pico-8 play session: hold → + tap 🅾

[t = 1 s] hold → ~1s, tap 🅾 ~2×
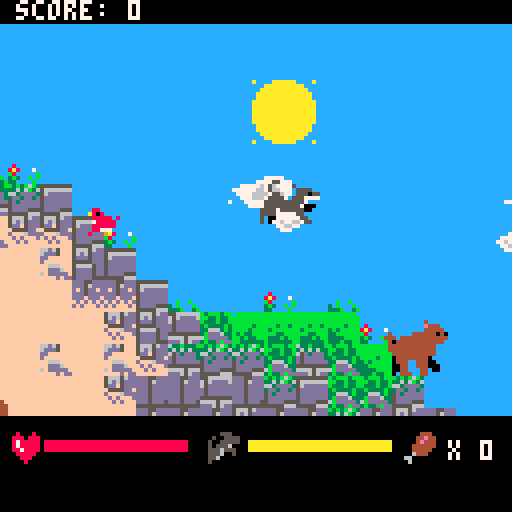
[t = 2 s] hold → ~2s, tap 🅾 ~4×
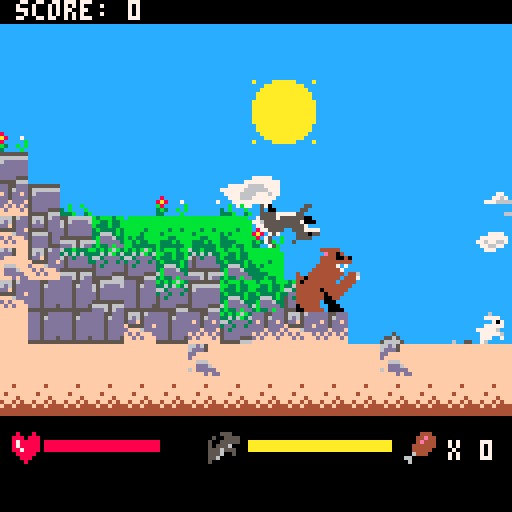
[t = 4 s] hold → ~4s, tap 🅾 ~7×
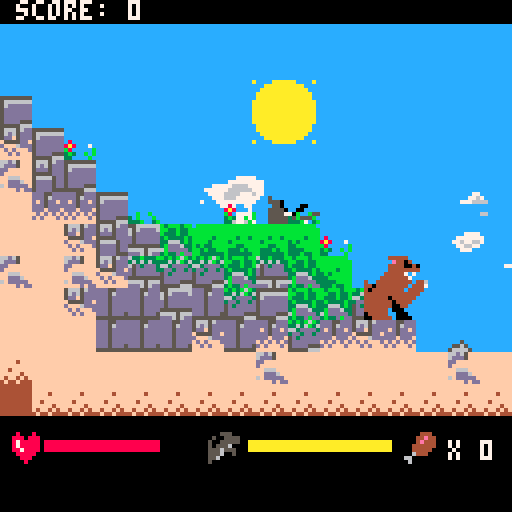
[t = 8 s] hold → ~8s, tap 🅾 ~14×
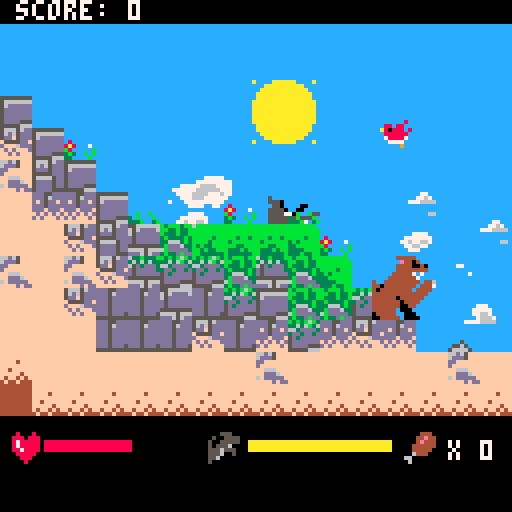

pico-8 cartridge
version 16
__lua__
--menu stuff; cycles through states
--------------------------------
state = 3
mapx = 0
mapy = 0
gravity = 0.3
shake = 0
score = 0

--player related variables
p1={x=8,y=48,w=12,h=9,vx=0,
vy=0,rx=0,ry=0,s=1,f=false,t=0,
grounded=false,i=0,pounce = false, 
pt = 0, meat = 0, hurt = false
,health = 5, ht = 0}
dogf = 0
dogf2 = 0

--sky related info
clouds = {}
bigcloud = {x=0,y=0,c=14}

--animal related variables
--x ~ 40 to 768
animals = {}

blood = {x=1000,y=1000,t = 0,s=140}

function _init()
	_spawncloud(10)
	_spawnanim(10)
	_spawnbear(5)
end

function _update60()
	if(state == 1) then
		_up1()
	elseif(state == 2) then
		_up2()
	else
		_up3()
	end

end

function _draw()

		cls()

 	if(state == 1) then
 		_d1()
 	elseif(state == 2) then
 		_d2()
 	else
 		_d3()
 	end
end

--adds clouds here
function _spawncloud(x)
 
 for i=0, x do
 	add(clouds, {x=-10+rnd(300), 
 	y=6+rnd(30),c = rnd(4)})
 	
 end
end

--spawns prey animals
function _spawnanim(x)
	
	for i=0, x do
 	local an = rnd(10)
 	local di = rnd(1)

 	
 	--rabbit (50%)
 	if(an < 5)then
 		if(di < 0.5) then
 			add(animals,{x=i*60+100,y=30,w=8,h=8,vx=-0.4,
vy=0,rx=0,ry=0,s=104,f=false,t=0,eat = false,
grounded = false, i=0, health=1,
alive = true, hurt = false,ani = 1,
f0 = 104, f1 = 120,f2= 105, f3 = 121,
f4 = 120, f5 = 105, f6=121,spd = 0.4})
 		
 		else
 			add(animals,{x=i*60+100,y=30,w=8,h=8,vx=0.4,
vy=0,rx=0,ry=0,s=104,f=true,t=0,eat = false,
grounded = false, i=0, health=1,
alive = true, hurt = false,ani = 1,
f0 = 104, f1 = 120,f2= 105, f3 = 121,
f4 = 120, f5 = 105, f6=121,spd = 0.4})
 		end
 		
		 	--deer (20%)
 	elseif(an <7) then
 	
 		if(di < 0.5) then
 			add(animals,{x=i*60+100,y=30,w=12,h=16,vx=-0.25,
vy=0,rx=0,ry=0,s=76,f=false,t=0,eat = false,
grounded = false, i=0, health=3,
alive = true, hurt = false,ani = 2,
f0 = 76, f1 = 78,f2= 110, f3 = 128,
f4 = 160, f5 = 130, f6=162, spd = 0.25})
 		else
 		
 		add(animals,{x=i*60+100,y=30,w=12,h=16,vx=0.25,
vy=0,rx=0,ry=0,s=76,f=true,t=0,eat = false,
grounded = false, i=0, health=3,
alive = true, hurt = false,ani = 2,
f0 = 76, f1 = 78,f2= 110, f3 = 128,
f4 = 160, f5 = 130, f6=162, spd = 0.25})
 		end
 	--bird (30%)
 	else
 	 if(di < 0.5) then
 			add(animals,{x=i*60+100,y=30,w=8,h=8,vx=-0.85,
vy=0,rx=0,ry=0,s=74,f=false,t=0,eat = false,
grounded = false, i=0, health=1,
alive = true, hurt = false,ani = 4,
f0 = 74, f1 = 90,f2= 75, f3 = 90,
f4 = 75, f5 = 90, f6=75,spd = 0.85})
 		else
 			add(animals,{x=i*60+100,y=30,w=8,h=8,vx=0.85,
vy=0,rx=0,ry=0,s=74,f=true,t=0,eat = false,
grounded = false, i=0, health=1,
alive = true, hurt = false,ani = 4,
f0 = 74, f1 = 90,f2= 75, f3 = 90,
f4 = 75, f5 = 90, f6=75,spd = 0.85})
 		end
 	end
 end
end

--number of bears must be uniform
function _spawnbear(x)
	
	for i=0,x do
	
		add(animals,{x=i*100+140,y=30,w=15,h=14,vx=0.15,
vy=0,rx=0,ry=0,s=104,f=true,t=0,eat = false,
grounded = false, i=0, health=1000,
alive = true, hurt = false,ani = 3,
f0 = 134, f1 = 136,f2= 166, f3 = 136,
f4 = 138, f5 = 168, f6=138,spd = 0.15})
	end
end
-->8
--state 1: primary gameplay
-------------------------------
minx = 10
maxx = 80
miny = 10
maxy = 60
thresh = 1
cam = {x=0,y=0}


function _up1()
	dogf+=1
	dogf2+=1
	
	--player feeding their cub
	if(p1.x <= 1.5) and
	(p1.grounded == true) then
		if(p1.meat >0) then
			sfx(3)
		end
		score += p1.meat
		p1.meat = 0
	end
	
		if(p1.grounded == false) then
			if (p1.hurt == false) and 
			btnp(🅾️)then
  		p1.vy+=gravity/4
  	else
   	p1.vy+=gravity/1.2
  	end
 	else
 		if(p1.ht <= 0) then
 			p1.hurt = false
 		else
 			p1.ht -= 1
 		end
 	end
  
  --handle movement buttons
  if(p1.pounce == false) and
  (p1.hurt == false) then
  if btn(➡️)then
   p1.vx=1
   p1.f=false 
  elseif btn(⬅️) then
   p1.vx=-1
   p1.f=true --flip if going left
  else p1.vx*=0.8 --slow to a stop
  end
  
  --jump if grounded
  if btnp(🅾️) and p1.grounded then
   p1.vy=-4
 	end 
 	end
 	
 	if btnp(5,0) and p1.grounded then
 		p1.vy = -3
 		p1.pounce = true
			 	
 	end
		
		if btn(5,0) and p1.grounded == false then
			p1.pounce = true
		else
			p1.pounce = false
			if(p1.pt > 0) then
				p1.pt -= 1
			else
				p1.pt = 0
			end
		end
		
		--cannot pounce while hurt
		if(p1.hurt == true) then
 		p1.pounce = false
 		p1.s = 73
 	end
 	
 	--affects the vx based on pounce
 	if(p1.pounce == true) then
 		 if(p1.grounded ==true)then
 				p1.pounce = false
 			else
 				if(p1.pt < 50) then
 					p1.pt += 1
 				else
 					p1.pt = 50
 				end
 				if(p1.f == false) then
 					p1.vx = 5-(p1.pt/10)
 				else
 				p1.vx = -5+(p1.pt/10)
 				end
 			end	
 	end

		--calculates animal movement
		for a in all(animals) do
			_animanim(a)
		end
		
		--calculates player movement
 	move(p1,p1.vx,p1.vy,nil,landonwall)
		
		if(p1.x < 0) then
			p1.x = 0
		end
		
 
end

function _d1()
		--map & screen reset here
		_drawsky()
		cam.x = p1.x
		cam.y = p1.y
		
		--won't move camera past limits
		if(cam.x < 64) then
			cam.x = 64
		end
		if(cam.x > 750) then
			cam.x = 750
		end
		if(cam.y <0) then
			cam.y = 0
		end
		if(shake > 0) then
			shake-= 0.2
			_shakecam(shake)
		else
			shake = 0
		end
		camera(cam.x-64,cam.y-40)
 	palt(1,true) 
 	palt(0,false) 
 
 	
 	_animplayer()
 	
 	--player death = game over
 	if(p1.health <= 0) then
 		state = 2
 	end
 	

		_animblood()
		
		--map drawn after creatures
		map(mapx,mapy,0,16,256,256)
		
		for a in all(animals) do
 			spr(a.s,a.x,a.y+(16-a.h),flr(a.w/8+0.5),flr(a.h/8+0.5),a.f)
 	end
 	
		--ui drawn last
			_drawui()
end



-->8
--sky draw/background info
-------------------------------
--draws a giant blue tile
function _drawsky()
	sspr(0,9,8,4,cam.x-64,cam.y-40,16*8,16*8)
	_drawsun()
	_drawclouds()
end

--draws a black box then info
function _drawui()
	--black boxes drawn here:
	sspr(0,25,8,4,cam.x-64,cam.y-40,16*8,6)
	sspr(0,25,8,4,cam.x-64,cam.y+64,16*8,16*4)

	--score display drawn here:
	print("score: "..tostr(score),cam.x-60,cam.y-40,7)
	--meat display drawn here:
	spr(54,cam.x+37,cam.y+68,1,1)
	print("x "..tostr(p1.meat),cam.x+48,cam.y+70,7)

	--shows how much pounce left
	spr(38,cam.x-12,cam.y+68,1,1)
	line(cam.x-2,cam.y+70,
	cam.x-2+(5-(p1.pt/10))*7,cam.y+70,10)
	line(cam.x-2,cam.y+71,
	cam.x-2+(5-(p1.pt/10))*7,cam.y+71,10)
	line(cam.x-2,cam.y+72,
	cam.x-2+(5-(p1.pt/10))*7,cam.y+72,10)
	
	--draws the player's health
	spr(22,cam.x-61,cam.y+68,1,1)
	line(cam.x-53,cam.y+70,
	cam.x-53+(p1.health*7),cam.y+70,8)
	line(cam.x-53,cam.y+71,
	cam.x-53+(p1.health*7),cam.y+71,8)
	line(cam.x-53,cam.y+72,
	cam.x-53+(p1.health*7),cam.y+72,8)
end

--draws the sun (moves it too)
function _drawsun()
	spr(44,cam.x-1,cam.y-20,2,2)
end

--draws the clouds (moves it too)
function _drawclouds()
	for c in all(clouds) do
	c.x -= 0.16
	
	if(c.c < 1) then
		spr(46,cam.x+c.x, cam.y+c.y,1,1)
	elseif(c.c <2) then
		spr(47,cam.x+c.x, cam.y+c.y,1,1)
	elseif(c.c < 3) then
		spr(62,cam.x+c.x, cam.y+c.y,1,1)
	else
		spr(63,cam.x+c.x, cam.y+c.y,1,1)
	end
	
	if(c.x < -72) then
		c.x = 160 + rnd(160)
		c.y = 6+rnd(30)
	end
end
	bigcloud.x -= 0.1
	spr(bigcloud.c,cam.x+bigcloud.x, cam.y+bigcloud.y,2,2)

	if(bigcloud.x < -80) then
		bigcloud.x = 180 + rnd(160)
		bigcloud.y = 2+rnd(30)
	end
end



--draws all animated sprites
function _testanimations()
	if(deerf < 10) then
			spr(78,30,30,2,2)
			spr(105,50,30,1,1)
			spr(75,60,30,1,1)
			spr(136,30,50,2,2)
			spr(192,50,50,2,2)
		elseif(deerf < 20) then
			spr(110,30,30,2,2)
			spr(120,50,30,1,1)
			spr(90,60,30,1,1)
			spr(166,30,50,2,2)
			spr(140,50,50,2,2)
		elseif(deerf < 30) then
			spr(128,30,30,2,2)
			spr(121,50,30,1,1)
			spr(75,60,30,1,1)
			spr(136,30,50,2,2)
			spr(142,50,50,2,2)
		elseif(deerf < 40) then
			spr(160,30,30,2,2)
			spr(105,50,30,1,1)
			spr(90,60,30,1,1)
			spr(138,30,50,2,2)
			spr(174,50,50,2,2)
		elseif(deerf < 50) then
			spr(130,30,30,2,2)
			spr(120,50,30,1,1)
			spr(75,60,30,1,1)
			spr(168,30,50,2,2)
			spr(224,50,50,2,2)
		elseif(deerf < 60) then
			spr(162,30,30,2,2)
			spr(121,50,30,1,1)
			spr(90,60,30,1,1)
			spr(138,30,50,2,2)
		end
		
		if(deerf >= 59) then
			deerf = 0
		end
end

--adjusts & picks player sprite
function _animplayer()
 	--player idle anim
 if(p1.grounded == true) then
 	if(p1.vx < 0.1) and (p1.vx > -0.1) then
 		
 		if(p1.i >= 120) then
 			 if(dogf > 15) then
 						p1.s = 96
 					if(dogf >= 45) then
 						dogf = 0
 					end
 				else
 						p1.s = 112
 				end
 				
 			p1.h = 8
 		else	
 			p1.s = 64
 			p1.i+= 1
 		end
 	else
 		p1.i = 0
 		dogf2 += 1
 		if(dogf2 >= 49) then
 			dogf2 = 0
 		end
 		if(dogf2 < 10) then
 			p1.s = 66
 			p1.h = 11
 		elseif(dogf2 < 20) then
 			p1.s = 98
 			p1.h = 11
 		elseif(dogf2 < 30) then
 			p1.s = 68
 			p1.h = 11
 		elseif(dogf2 < 40) then
 			p1.s = 100
 			p1.h = 11
 		elseif(dogf2 < 50) then
 			p1.s = 98
 			p1.h = 11
 		end
 	end
 
 --if the player is airborne
 else
 	p1.h = 11
 	if(p1.vy > 0) then
 		if(p1.pounce == true) then
 		 if(p1.vy < 1) then
 				p1.s = 100
 			else
 				p1.s = 102
 			end
 		else
 			p1.s = 68
 		end
 	else
 		if(p1.pounce == true) then
 				p1.s = 72
 		else
 		p1.s = 100
 		end
 	end
	end
 	
 	if(p1.h > 8) then
 		spr(p1.s,p1.x,p1.y+(16-p1.h),2,2,p1.f,p1.hurt)
 	else
 		spr(p1.s,p1.x,p1.y+(16-p1.h),2,1,p1.f)
 	end
end

function _animblood()
	blood.t += 1
	
	if(blood.t < 10) then
		blood.s = 192
	elseif(blood.t < 20) then
		blood.s = 140
	elseif(blood.t < 30) then
		blood.s = 142
	elseif(blood.t < 40) then
		blood.s = 174
	elseif(blood.t < 50) then
		blood.s = 224
	else
		blood.s = nil
	end
	
	if(blood.s) then
		spr(blood.s,blood.x,blood.y,2,2)
	end
end
-->8
--collision/movement data 
--collision/movement data 
--------------------------------
function overlapmap(x,y)
--function returns true if there
--is a tile with flag n that
--overlaps a sprite at x,y

 --first we need to know
 --which cels it is touching
 local minmapx=flr((x+8)/8)
 local maxmapx=flr((x+14)/8)
 local minmapy=flr((y+1)/8)
 local maxmapy=flr((y+7)/8)
 
 --walls have flag 0
 if fget(mget(minmapx+mapx-1,minmapy+mapy-1),0) then
  return true
 elseif fget(mget(minmapx+mapx,maxmapy+mapy-1),0) then
  return true
 elseif fget(mget(maxmapx+mapx,minmapy+mapy-1),0) then
  return true
 elseif fget(mget(maxmapx+mapx,maxmapy+mapy-1),0) then
  return true
 else
  return false
 end
end

--moves object by amtx,amty
--one pixel at a time
--stop moving if hit a wall
--and calls function if it
--touches on x or y

-- [redacted]
--towerfall blog post
function move(s,amtx,amty,oncollidex,oncollidey)
 --increment move counter with move amount
 s.rx+=amtx
 s.ry+=amty


 --round to nearest pixel value
 local movex=flr(s.rx+0.5)
	local movey=flr(s.ry+0.5)
	
 if movex==0 and movey==0 then return end 

 s.rx-=movex
	
 local sign=sgn(movex)
 
 --move 1 pixel at a time unless
 --collision detected - then stop
 while movex~=0 do
  if overlapmap(s.x+sign,s.y)==false then
   --move 1 pixel
   s.x+=sign
   --decrement counter
   movex-=sign
  else
   --stop and do not move
   
   if oncollidex~=nil then
    oncollidex(s) 
   end
   break
   
  end
 end
 
 --now do the same in y
 s.ry-=movey
 sign=sgn(movey)
 
 if(overlapmap(s.x,s.y+sign)==false) then
 	s.grounded=false
 end
 
 while movey~=0 do
  if overlapmap(s.x,s.y+sign)==false then
   --move 1 pixel
   s.y+=sign
   --decrement counter
   movey-=sign
   s.grounded=false
  else
   --stop and do not move
   s.vy=0
   --call collide if we landed
   if oncollidey~=nil and sign==1 then
    oncollidey(s) end
   break
  end
 end
end

function landonwall(s)
 --sprite s hit wall with direction d
 s.grounded=true
end

--changes direction
function reversedir(s)
	s.vx*=-1
	
	if(s.vx > 0) then
		s.f = true
	else
		s.f = false
	end
	
	if(rnd(1) < 0.5) then
		jump(s)
	end
end

--causes the targt to jump
function jump(s)
	s.vy = -4
			if(s.vx > s.spd) then  
			s.vx = s.spd
		elseif(s.vx < -s.spd) then
			s.vx = -s.spd
		end
	if(s.vx > 0) then
		s.vx = s.spd
	end
	
	if(rnd(1) < 0.3) then
		reversedir(s)
	end
	
	if(s.vx > 0) then
		s.f = true
	else
		s.f = false
	end
end

--x = intesity of shaking
function _shakecam(x)
	cam.x += rnd(x)-rnd(x)
	cam.y += rnd(x)-rnd(x)
end
-->8
--animal controls ai here:
--1=rabbit,2=deer,3=bear, 4=bird
-------------------------------

--checks if player is colliding
--with an animal
function _animcol(p,t)
	
	if(p.x < t.x+(t.w)) and (p.x + (p.w) > t.x)
	and(p.y+p.h > t.y) and (p.y < t.y + t.h) then
		return true	
	end
	return false
end

--takes animal, then 
--shows it how to move
function _animanim(d)

	--falls, even if dead
	if(d.grounded == false) then
			if(d.ani == 4) then
				d.vy += gravity/3
			else
				d.vy += gravity
			end
	else
		if(d.vy > 0) then
			d.vy = 0
		end
		
		if(d.vx > d.spd) then  
			d.vx = d.spd
		elseif(d.vx < -d.spd) then
			d.vx = -d.spd
		end
	end

--birds have unique movement
if(d.ani == 4) then
	if(d.grounded == true) then
		d.vx = 0
		
		--bird lands from air
		if(d.t > 0) then
			d.t = -60 + flr(rnd(30))
			d.s = d.f0
		end
		
	--bird flies every once and a while
	if(d.t == 0) then
		jump(d)
		d.vx = d.spd
	end
	end
end
	
--only animate if alive
if(d.alive == true) then
	--first, advances animation
	d.t += 1
	
	if(vx ~= 0) then
		if(d.t >= 0) and (d.t < 10) then
			d.s = d.f1
		elseif(d.t < 20) then
			d.s = d.f2
		elseif(d.t < 30) then
			d.s = d.f3
		elseif(d.t < 40) then
			d.s = d.f4
		elseif(d.t < 50) then
			d.s = d.f5
		elseif(d.t < 60) then
			d.s = d.f6
		end
	else
		if(d.t >= 0) then
			d.s = d.f0
		end
	end
	--resets animation tracker
	if(d.t >= 59) then
		d.t = 0
	end

	if(d.t < 0) then
		if(d.ani == 2) then
			d.s = 108
		elseif(d.ani == 2) then
			d.s = d.f0
		elseif(d.ani == 3) then
			if(d.hurt == true) then
				d.s = 164
			else
				d.s = 170
			end
		end
	else
		d.hurt = false
	end
	
	--here determine how animal
	--reacts to hitting a wall
	if(d.hurt == false) and
	(d.t > 0) then
		if(d.ani ~= 2) then
			move(d,d.vx,d.vy,jump,landonwall)
		else
			move(d,d.vx,d.vy,reversedir,landonwall)
		end
		
	--don't move if hurt
	else
		move(d,0,d.vy,reversedir,landonwall)
	end
	

	
	--after moving, check collision
	local hit = _animcol(p1,d)

	--if hit, then
	if(hit == true) then
	
		--if the player is pouncing...
		if(p1.pounce == true) and 
		(d.hurt == false) then
		if(d.ani == 2) then
			sfx(2)
			d.health -= (p1.pt/30) + 1
			d.s = 108
		elseif(d.ani == 1) or (d.ani == 4)then
			sfx(1)
			d.health -= (p1.pt/30) + 1
		end
			d.t = -60
			d.hurt = true	
			blood.t = 0
			blood.x = p1.x
			blood.y = p1.y
		end
		
		--if player touches bear
		if (d.ani == 3) then
			
			d.s = 164
			d.t = -60
			d.hurt = true	
			--damages and launches the p		
			if(p1.hurt == false) then
				sfx(0)
				p1.health -= (p1.pt/30) + 1
				p1.hurt = true
				p1.ht = 24
				p1.vy = -4
				p1.vx = -d.vx * 3
				p1.meat = 0
				shake = 5
			end
		end
		
		--if the animal dies...	
		if(d.health < 0) then
			d.alive = false
			d.t = -1000
			
			--rabbit
			if(d.ani == 1) then
				p1.meat+=1
				d.s = 122
				d.h = 8
			
			--bird	
			elseif(d.ani == 4) then
				p1.meat +=1
				d.h = 8
				if(d.grounded == true) then
					d.s = 123
				else
					d.s = 91
				end
			
			--deer
			elseif(d.ani == 2) then
				sfx(1)
				p1.meat += 3
				d.s = 132
			end
		end
	end

--if dead...
elseif(d.eat == false) then
	move(d,0,d.vy,nil,landonwall)

	if(d.grounded == true) then
	
	for b in all(animals) do
		if(b.ani == 3) then
			--and it touches a bear...
			if(_animcol(b,d)==true) and
				(b.alive == true) then
				b.hurt = false
  		b.t = -60
				b.s = 170
		
				_respawn(d)
			end
		end
	end
	d.t += 1
	if(d.t >= 0) then
		_respawn(d)
	end
	end
end
end

--moves an eaten animal off screen
function _respawn(d)
	d.y = 30
	
	--keeps moving until off-camera
	while(d.x > cam.x - 70) and 
	(d.x < cam.x + 70) do
		d.x = rnd(760)
	end
	
	--restores animal health
	if(d.ani == 2) then
		d.health = 3
	else
		d.health = 1
	end
	d.t = 0
	d.alive = true
end
-->8
--state 2/3: game over/title
-------------------------------
function _up2()
	
end

--game over screen stuff
function _d2()
	camera(0,0)
		print("game over",
		40,40,8)
		print("final score:",
	36,60,7)
		print(tostr(score),
	56,70,14)
end

--title screen stuff here
function _up3()
	if(btn(5,0) or btn(4,0)) then
		state = 1
	end
end

function _d3()
	spr(194,24,40,10,2)
	print("a game by charles yu",
	24,66,1)
	print("press 'z' to continue",
	22,74,13)
end
-->8
--default animal values
-------------------------------
--deer default values
dee = {x=80,y=30,w=12,h=16,vx=0.25,
vy=0,rx=0,ry=0,s=76,f=true,t=0,eat = false,
grounded = false, i=0, health=3,
alive = true, hurt = false,ani = 2,
f0 = 76, f1 = 78,f2= 110, f3 = 128,
f4 = 160, f5 = 130, f6=162, spd = 0.25}

--rabbit default values
rab = {x=100,y=30,w=8,h=8,vx=0.4,
vy=0,rx=0,ry=0,s=104,f=true,t=0,eat = false,
grounded = false, i=0, health=1,
alive = true, hurt = false,ani = 1,
f0 = 104, f1 = 120,f2= 105, f3 = 121,
f4 = 120, f5 = 105, f6=121,spd = 0.4}

--bird default values
bir = {x=100,y=30,w=8,h=8,vx=0.85,
vy=0,rx=0,ry=0,s=74,f=true,t=0,eat = false,
grounded = false, i=0, health=1,
alive = true, hurt = false,ani = 4,
f0 = 74, f1 = 90,f2= 75, f3 = 90,
f4 = 75, f5 = 90, f6=75,spd = 0.85}

--bear default values
bea = {x=100,y=30,w=15,h=14,vx=0.15,
vy=0,rx=0,ry=0,s=104,f=true,t=0,eat = false,
grounded = false, i=0, health=1000,
alive = true, hurt = false,ani = 3,
f0 = 134, f1 = 136,f2= 166, f3 = 136,
f4 = 138, f5 = 168, f6=138,spd = 0.15}
__gfx__
00000000111111111111111111111111000000000000000033333333133331331bbbbbbbbbbbbbb1bbbbbbbbffffffff66d65fff111111111111111111111111
0000000011111111111111111111111100000000000000003333333313331113bbbbbbbbbbbbbbbbbbbbbbbbffffffff6ddd5fff111111111111111111111111
0070070011111111111111111111111100000000000000003333333313311113bbbbbbbbbbbbbbbbbbbbbbbbffff4fffddffffff111111111111111111111111
0007700011111111111111111111111100000000000000003333333313111111bbbbb3bbbbbb3bbbbbb3bb3bffffffffdfffffff111111111111111111111111
0007700011111111111111111111111100000000000000003366633311111111bbbb3bbb3b3bbbbbb3bbbbbbff4fffffff666fff111111111111111117777711
00700700111111111111111111111111000000000000000033ddd63311111111b3b33bbb33bbbbbbbbb33bbbfffff4ffffddd6ff111111111111111777777777
00000000111111111111111111111111000000000000000063ddddd311111111bb3b33bb3333bbbbb333b3bbf4ff4f4f6fdddddf111111111117777766667777
0000000011111111111111111111111100000000000000003333d3dd11111111bb333333333b33bbb333333b4f44f444ffffdfdd111171771777777666666777
ccccccccbbbbbbbb111111111111111100000000000000000800080011333331b3bbb3bb111111113bb33b3311111111ffffffff444444441177776666777677
ccccccccbbbbbbbb111111111111111100000000000000008880888011133311bb33b33b111111113b3b33b311111111ffffffff444444441117776667777771
ccccccccbbbbbbbb111111111111111100000000000000008788888011133311b333b33b1111111133b33b3311111111ffffffff444444447111777777777711
ccccccccbbbbbbbb1111111111111111000000000000000087888880111333113b3333b3111111113b3333b318111111ffffffff444444441111177771177111
ccccccccbbbbbbbb111111111111111100000000000000008878888011133311336663b3111111113333b3338a811171ffffffff444444441111111111111111
ccccccccbbbbbbbb1111111111111111000000000000000008888800111131113bddd63311b11b1133333333b811111bffffffff444444441111111111111111
ccccccccbbbbbbbb1111111111111111000000000000000000888000111131116bddddd331b111b1333333333b311b1bffffffff444444441111111111111111
ccccccccbbbbbbbb1111111111111111000000000000000000080000111111113b33dbdd333b113b33333333331111b1ffffffff444444441111111111111111
3333333355555555000000000000000000000000000000000005550011111111b3b3b6b3633b333b5555555555666666a1111aaaaaa1111a1111111111111111
333333335555555500000000000000000000000000000000050055551111111133636b363636363356666666656dddd6111aaaaaaaaaa1111117711111111111
3333333355555555000000000000000000000000000000005005555511111111663dddd365d3ddd356dddddd65dddddd11aaaaaaaaaaaa111177671111771111
33333333555555550000000000000000000000000000000050555600111111113dd3dd3dd5ddddd35dddddddd5dddddd1aaaaaaaaaaaaaa17776666111111111
33333333555555550000000000000000000000000000000055565550111111115d3dddddd5dddddd5dddddddd5dddddd1aaaaaaaaaaaaaa11111111111111711
33333333555555550000000000000000000000000000000055560050111511115ddddddd555555555ddddddd55555555aaaaaaaaaaaaaaaa1111111111111111
33333333555555550000000000000000000000000000000055600000155651115dddd555666656665dddd55566665666aaaaaaaaaaaaaaaa1111166111111111
333333335555555500000000000000000000000000000000500000005666651155555666ddd656dd55555666ddd656ddaaaaaaaaaaaaaaaa1111111111111111
0000000000000000000000000000000000000000000000000000444011111111566656ddddd55ddd566656ddddd55dddaaaaaaaaaaaaaaaa1111111111111111
00000000000000000000000000000000000000000000000000044e441111111156d65dddddd56ddd56d65dddddd56dddaaaaaaaaaaaaaaaa1117777111177711
0000000000000000000000000000000000000000000000000004e444111111115ddf5ddddfd5ddfd5ddd5dddddd5ddddaaaaaaaaaaaaaaaa1777777711777771
0000000000000000000000000000000000000000000000000044444411111111f5555ddfddd5dddd55555dddddd5dddd1aaaaaaaaaaaaaa17767766711776671
0000000000000000000000000000000000000000000000000044444011111111dfff6ddddddfdddf566665ddddd5dddd1aaaaaaaaaaaaaa11776677111176667
0000000000000000000000000000000000000000000000000064440011111111fdfdfffdfdfdfdfd5dddd5ddddd5dddd11aaaaaaaaaaaa111177711177776666
0000000000000000000000000000000000000000000000006600000011111111ffdfdfffdfdfffdf5dddd5ddddd5ddd5111aaaaaaaaaa1111111111111111111
0000000000000000000000000000000000000000000000000600000011611551ffffffffffffffff5dddd55555555555a1111aaaaaa1111a1111111111111111
11111111111111111111111111111111111111111551111111111111111111111111111115511111111111111881111117161111111111111716111111111111
117111115511111111111111111111111551111111e5551111111111111111111111111111e5551118881111a808111111776144111111111177614411111111
175711111e5511111111111111111111577511111155505515511111111111111111111111555055a808811118888818111744e111111111111744e111111111
751111111550551111111111155111117175111115557777117511111111111111111111155577771888811117888881114444e111111111114444e111111111
75111111555777111155555111e55511111755555555711111751111111111111111111555557111178888111888888104404441111111110440444111111111
17555555555711111577555511555055111555555555711111175511155555111111155555557115177888811887771144444441111114714444444111111471
15555555557711111571555555557777111555555555555111155551115550551551555557555551177788818111911111174444411111471117444441111147
15557777557111115711555555577111111555577001115511555555555577775775555770011111119788111111111111177444444444471117744444444447
15550177550111111111555755511111111555501100111111555555555771115717555711001111111111811181111111117444444444441111744444444444
11550111150111111111155055711111111155011110011111555755555711115711555711100111188188111881911111117444444444441111744444444444
11555011155011111111115550001111111555011111111111055777755011111511555011111111a80888181887711111110447777774441111044777777444
11111111111111111111115501111111111511111111111111055111155011111111150001111111188888818888711111110441111004441114444111100444
11111111111111111111111111111111111111111111111111105551115550111111155111111111178888718888871111110441111100441154001111110044
11111111111111111111111111111111111111111111111111111111111111111111111511111111117777111888881111110411111110141151101111100044
1111111111111111111111111111111111111111111111111111111111111111111111111111111111111911111858a111110411111110141111101111001141
11111111111111111111111111111111111111111111111111111111111111111111111111111111111111111111881111110511111110151111101111111151
11111111111111111111111111111111111755111111111111175511111111111167111111116111116711111111111111111111111111111716111111111111
11111111555511111111111115511111117511111511111111751111111111111167111111777711116711111115511116111144111111111177614411111111
11111111155055111111111111e55511117511111155551117511111111111111777111117071111177711115511e551716644e111111111111744e111111111
111111115557771111111111115550551117551111555055175111111111111170777111177777117077711151115505177744e111111111114444e111111111
1155555555571e111111555115557777111555511555777711755511115111117777771711677777777777177555577711444441111111140440444111111111
15755555555711111155555555557111115555555555711111555551115111111167777116777771116777711555571111400444111111474444444111111147
5775557755011111157555555557711111555555555700011555555511e555111177777717117771116767711557551111444454411111471117444441111147
55155550555011111571555775500111155557555555001115555555515550551777777711111671117777711555055110447554444444471117744444444447
11111111111111111571155015555011155557777755111115557555555577771111111111111111111111111111111111116544444444441111744444444444
11111111555511111151155011115111151001111115511115557775555571111111111111671171111111111111111111116444444444441111744444444444
11111555155055111111115551111111151011111111551111550177555700011777711116717711111111111111111111110447777774441111444777777444
11155555555777111111111111111111111111111111111111155111555500117071117117777771111111111111111111110441111004441114440111100444
11555555555711111111111111111111111111111111111111110111775511117777771170776777117161111111119111100441111100441144100111110044
1575557755771111111111111111111111111111111111111111111111155111167777717777777711177211111e18e111101144111110141541100111110014
5775550155011111111111111111111111111111111111111111111111115511777777611177716718287e7118e2888111101114111101141511110111110114
55155550555011111111111111111111111111111111111111111111111111111611776116771111288e86828228882811101115111111151111110111101115
11111111111111111111111111111111111111111111111111111111111111111111111111111111111111111111111111111111111111111111111111111111
17161111111111111716111111111111111111111111111111111111111111111111111111111111111111111111111111111111111111111111111118111111
117761441111111111776144111111111111111111111111111114111111111111111411111111111111141111111111111111111111111111111111e8111111
111744e111111111111744e111111111111111111111111111444e111111111111444e111111111111444e1111111111111111111111111111118e1112111111
114444e111111111114444e111111111111111111111111114444411111111411444441111111111144444111111111111111111111111111111888111111111
04404441111111140440444111111147111111111111111104044444411114440404444441111141040444444111114111111111811111111111111221111111
444444444111114744444444411111471111111111111111444444444444404144444444444414444444444444441444111111188e11111118e1111111112111
11174444444444471117444444444447111111111111111114444444444444111444444444444041144444444444404111111112881111111888111181111181
11117444444444471111744444444444111111111111111111144444444444411114444444444441111444444444444111111111811181111111211111211118
11117444444444441111744444444444111111111111111111144444444444411114444444444441111444444444444111111111211228111111111111111111
11111447777774441110044777777444111117117111111111144444444444111114444444444411111444444444441111228e11112111111821211111111111
11111441111004441101144111110444111171171117111111114444444440111111044444444011111144444444441111228811812111111811111111118111
11111441111100441100144111111044111171171171111111114440114440111110044411444011111444401100441111222281111888e11111811111111881
11114411111144411111114111111440111117ee8441111111111440111440111100044411440011114444401100441111111121112112811811111111181111
11151011111510111111114111114410111188284444811111111440111440111100144111440011114410011100441111111112111111111111111111111111
11110111111101111111115111115110518482424444821811114441114441111111144114441011111110011000441111111111111111111111111111111111
11111111111111111716111111111111111114444411111111111111111111111111111111111111111111111111111111111111111111111111111111111111
1716111111111111117761441111111111114044e111111111111111111111111111111111111111111111111111111111111111111111111111111111111111
1177614411111111111744e111111111110400444411111111111411111111111111141111111111111111111111111111111111111111111111811111111e11
111744e111111111114444e111111111114444444411111111444e111111111111444e1111111111111111111111111111111111111111111121111111111111
114444e1111111110440444111111111111717444441111114444411111111411444441111111141111111111111111411111111111111411111111111181111
04404441111111144444444111111147111174444444111104044444411114440404444441111444111111111111114411111111111114441111111111111111
44444444411111471117444441111147644144444444411444444444444440414444444444444041111114444444440411111444444440411111111111111111
11174444444444471117744444444447744414444444404414444444444444111444444444444411111144444444444111114444444444411111111111111111
11117444444444471111744444444444144441444444440411144444444444411114444444444441111444444444444411144444444444441111111111111111
11117444444444441111744444444444114444444444444411144444444444411114444444444441114444444444444441445444444444441811111111111111
11110447777774441111044777777444111444444044444411044444444444111144444444444411414454444444444144445444444444441112111111111181
11110441111004441111044111100444111144440444444410004444444440111444444444444411444454444444440144444544444444011811111111111111
11110441111444411110144111110044111114400444444410011444414440111441100000044411444445444014440144444544401444011111111111111181
11110411111510111110441111111041111111000144444410011144444400111441110000044411444445444011440040404544401144001111181111111111
11111401111110111110411111111041111110001144444011111114444100011111111000014441404045440011440014445444001144001111111111111111
11111511111110111111511111110151111100001444440011111144444110011111110000011441144454410014440014445441001444001111111111111111
11111111111111110000000000000000000000000000000000000000000000000005500005500000000000550000000000000000000000000000000000000000
11111111111111110220000000000000000000000000000000055000000000005505e55555e50655000005665555555500000000000000000000000000000000
11111111111111110002220002280022802222222000000000566550000000065505e55555e50655000006006555555500000000000000000000000000000000
11111111111111110022822002280022802222222000000000606550000000065505556655550655000000006555666600000000000000000000000000000000
11111111111111110228888202280022802288888000000000006550000000065005550065500655000000006555000000000000000000000000000000000000
11111111111111110220008202280022802200000000000000000655065000655005550065500655000000006555000000000000000000000000000000000000
11111111111111110820000802280022802200000000000000000655006500655005550065500655000000006555000000000000000000000000000000000000
1111111111111111008200000222222280222222200ddddddd000655006550650005550065500655000000006555555500000000000000000000000000000000
1111111111111111000822000222222280222222200ddddddd000065506556550005550065500655000000006555555500000000000000000000000000000000
111111188e1111110000882002288822802288888006666666000065506556550005550065500655000000006555666600000000000000000000000000000000
11111118881111110800002202280022802200000000000000000065506556550505550065500655000000006555000000000000000000000000000000000000
11111111211111118200002202280022802200000000000000000006556555550655550065500655555555006555000000000000000000000000000000000000
111118e111e811118200022202280022802222222000000000000006555555550066555555500655555555006555000000000000000000000000000000000000
11111888188811110822222802280022808222222000000000000006555555550000655555000665555555006555000000000000000000000000000000000000
11111128182111110088888002280022808888888000000000000000655065500000066660000066666666006666000000000000000000000000000000000000
11111112221111110000000000000000000000000000000000000000000000000000000000000000000000000000000000000000000000000000000000000000
11111111111111110000000000000000000000000000000000000000000000000000000000000000000000000000000000000000000000000000000000000000
11111111111111110000000000000000000000000000000000000000000000000000000000000000000000000000000000000000000000000000000000000000
11111111111111110000000000000000000000000000000000000000000000000000000000000000000000000000000000000000000000000000000000000000
11111111111111110000000000000000000000000000000000000000000000000000000000000000000000000000000000000000000000000000000000000000
11111111111111110000000000000000000000000000000000000000000000000000000000000000000000000000000000000000000000000000000000000000
11111111111111110000000000000000000000000000000000000000000000000000000000000000000000000000000000000000000000000000000000000000
12111111111111180000000000000000000000000000000000000000000000000000000000000000000000000000000000000000000000000000000000000000
11111111111111110000000000000000000000000000000000000000000000000000000000000000000000000000000000000000000000000000000000000000
11111111111111110000000000000000000000000000000000000000000000000000000000000000000000000000000000000000000000000000000000000000
11111111111111110000000000000000000000000000000000000000000000000000000000000000000000000000000000000000000000000000000000000000
11111111111111110000000000000000000000000000000000000000000000000000000000000000000000000000000000000000000000000000000000000000
11111111111111110000000000000000000000000000000000000000000000000000000000000000000000000000000000000000000000000000000000000000
11111111111111110000000000000000000000000000000000000000000000000000000000000000000000000000000000000000000000000000000000000000
11111111111111210000000000000000000000000000000000000000000000000000000000000000000000000000000000000000000000000000000000000000
12111111111181110000000000000000000000000000000000000000000000000000000000000000000000000000000000000000000000000000000000000000
11111111111111110000000000000000000000000000000000000000000000000000000000000000000000000000000000000000000000000000000000000000
__gff__
0000000000000100010101010100000000010000000000000100010001000000010000000000000001010101000000000000000000000000010101010000000000000000000000000000020202000200000000000000000000000200020202020000000000000000020202000200020000000000000000000202000002020202
0200020000000400040004000000000002020202000004040404040400000000020002000400040004000000000000000202020204040404040402020202000000000000000000000000000000000000000000000000000000000000000000000000000000000000000000000000000000000000000000000000000000000000
__map__
01010101010101010101010101010101010101010101010101010101010101010101010101010101010101010101010101010101010101010101010101010101010101010101010101010101010101010101010101010101010101012a2b3a3b3b3b3b3b3b3b2100000000000000000000000000000000000000000000000000
0101010101010101010101010101010101010101010101010101010101010101010101010101010101010101010101010101010101010101010101010101010101010101010101010101010101010101010101010101010101010101283a2b3b3b3b3b3b3b3b2100000000000000000000000000000000000000000000000000
01010101010101010101010101010101010101010101010101010101010101010101010101010101010101010101010101010101010101010101010101010101010101010101010101010101010101010101010101010101010101012a2b3a3b3b3b3b3b3b3b2100000000000000000000000000000000000000000000000000
01010101010101010101010101010101010101010101010101010101010101010101010101010101010101010101010101010101010101010101010101010101010101010101010101010101010101010101010101010101010101012a2b3b3b3b3b3b3b3b3b2100000000000000000000000000000000000000000000000000
01010101010101010101010101010101010101010101010101010101010101010101010101010101010101010101010101010101010101010101010101010101010101010101010101010101010101010101010101010101010101012a2b3a3b3b3b3b3b3b3b2100000000000000000000000000000000000000000000000000
6b010101191b0101010101010101010101010101010101010101010101010101010101010101010101010101010101010101010101010101010101010101010101010101011b190101010101010101010101010101010101010101013a2b3b3b3b3b3b3b3b3b2100000000000000000000000000000000000000000000000000
111118081818191b010101010101010101010101010101010101010101010101010101010101010101010101010101010101010101010101010101010101010101010101080a0a0101010101010101010101010101010101010101012a3a3b3b3b3b3b3b3b3b2100000000000000000000000000000000000000000000000000
180a0a0a282929282a0101010101010101010101010101010101010101010101010101010101010101010101010101010101010101010101010101010101010101011908181a1a090101010101010101010101010101010101010101012a3b3b3b2a2a2a2a2a2a00000000000000000000000000000000000000000000000000
281829183a3b0c38382a1b010101010101010101010101010101010101010101010101010101010101010101010101010101010101010101191b1919271b191b010108202020201a09011b271901010101010101010101010101010101172121072a2a2b2a2b3b00000000000000000000000000000000000000000000000000
3828392838391c1c0c3a2a0101010101010101010101010101010101010101010101010101010101010101010101010101010101010101080a11110a110a0a180a0a182020202020180a11111109010101010101010101010101010101012121012a2b2a2b3b3b00000000000000000000000000000000000000000000000000
1c1c1c1c1c1c1c1c1c39392a1901011b0119010101010101010101010101010137011b19011b01010101010101010101010101010101081a201a06201a20202020202020200620063b180a0a0a180a1111110901010101010101010101012121013a2a2b3b3b3b00000000000000000000000000000000000000000000000000
1c1c1c1c1c0c1c1c1c1c383a2b18080a0a091b0101010101010101010101012a2a2a281818292a2a2a010101010101010101010101180620202020202020202006203a3b3b2929293b2829280620200a180a1109010101010101010101012121013a2b3b3b3b3b00000000000000000000000000000000000000000000000000
0b0b0b0b0b0b1c1c0c1c0c382928281829180901010101010101010101190101072101283a0721011701010101010101010101012a282928182928282928282828293939393939393938383939060620062028292a0101010101010101012121012b3b3b3b3b3b00000000000000000000000000000000000000000000000000
1d1d1d1d1d1d0b1c1c1c383b3b2b3b282a18182801010101010101011b2801010121012b2b0121010101012a370101010101012a3a3b3b3b283a3b2a3b3b2a3a3b3b1c1c1c1c1c1c1c1c1c1c1c39383939393938282a010101011901372721213738393939393900000000000000000000000000000000000000000000000000
1d1d1d1d1d1d1d0b1c1c1c3b3b3b383b392839383901270137010128183a01270121373839012101010119382a01372737012a3838393938393939393939393939391c1c1c1c1c1c1c1c1c1c1c1c1c1c1c1c1c1c1c1c1c1c1c1c1c1c1c0c1c1c1c1c1c1c1c1c1c00000000000000000000000000000000000000000000000000
1d1d1d1d1d1d1d1d0b1c1c1c1c1c1c1c0c1c1c1c1c1c0c1c1c1c1c0c390c1c1c1c1c1c1c0c1c1c1c1c1c1c0c391c1c1c1c1c1c1c1c1c1c1c1c1c1c1c1c1c1c1c1c1c1c1c1c1c1c1c1c1c1c1c1c1c1c1c1c1c1c1c1c1c1c1c1c1c1c1c1c1c1c1c1c1c1c1c1c1c1c00000000000000000000000000000000000000000000000000
1d1d1d1d1d1d1d1d1d0b0b0b0b0b0b0b0b0b0b0b0b0b0b0b0b0b0b1c0b1c0b0b0b0b1c0b0b0b0b0b0b0b0b0b0b0b0b0b0b0b0b0b0b0b0b0b0b0b0b0b0b0b0b1c1c1c0b0b0b0b0b0b0b0b0b0b0b0b0b0b0b0b0b0b0b0b0b0b0b0b0b0b0b0b0b0b0b0b0b0b0b0b0b00000000000000000000000000000000000000000000000000
1d1d1d1d1d1d1d1d1d1d1d1d1d1d1d1d1d1d1d1d1d1d1d1d1d1d1d1d1d1d1d1d1d1d1d1d1d1d1d1d1d1d1d1d1d1d1d1d1d1d1d1d1d1d1d1d1d1d1d1d1d1d1d1d1d1d1d1d1d1d1d1d1d1d1d1d1d1d1d1d1d1d1d1d1d1d1d1d1d1d1d1d1d1d1d1d1d1d1d1d1d1d1d00000000000000000000000000000000000000000000000000
1d1d1d1d1d1d1d1d1d1d1d1d1d1d1d1d1d1d1d1d1d1d1d1d1d1d1d1d1d1d1d1d1d1d1d1d1d1d1d1d1d1d1d1d1d1d1d1d1d1d1d1d1d1d1d1d1d1d1d1d1d1d1d1d1d1d1d1d1d1d1d1d1d1d1d1d1d1d1d1d1d1d1d1d1d1d1d1d1d1d1d1d1d1d1d1d1d1d1d1d1d1d1d00000000000000000000000000000000000000000000000000
1d1d1d1d1d1d1d1d1d1d1d1d1d1d1d1d1d1d1d1d1d1d1d1d1d1d1d1d1d1d1d1d1d1d1d1d1d1d1d1d1d1d1d1d1d1d1d1d1d1d1d1d1d1d1d1d1d1d1d1d1d1d1d1d1d1d1d1d1d1d1d1d1d1d1d1d1d1d1d1d1d1d1d1d1d1d1d1d1d1d1d1d1d1d1d1d1d1d1d1d1d1d1d00000000000000000000000000000000000000000000000000
1d1d1d1d1d1d1d1d1d1d1d1d1d1d1d1d1d1d1d1d1d1d1d1d1d1d1d1d1d1d1d1d1d1d1d1d1d1d1d1d1d1d1d1d1d1d1d1d1d1d1d1d1d1d1d1d1d1d1d1d1d1d1d1d1d1d1d1d1d1d1d1d1d1d1d1d1d1d1d1d1d1d1d1d1d1d1d1d1d1d1d1d1d1d1d1d1d1d1d1d1d1d1d00000000000000000000000000000000000000000000000000
1d1d1d1d1d1d1d1d1d1d1d1d1d1d1d1d1d1d1d1d1d1d1d1d1d1d1d1d1d1d1d1d1d1d1d1d1d1d1d1d1d1d1d1d1d1d1d1d1d1d1d1d1d1d1d1d1d1d1d1d1d1d1d1d1d1d1d1d1d1d1d1d1d1d1d1d1d1d1d1d1d1d1d1d1d1d1d1d1d1d1d1d1d1d1d1d1d1d1d1d1d1d1d00000000000000000000000000000000000000000000000000
1d1d1d1d1d1d1d1d1d1d1d1d1d1d1d1d1d1d1d1d1d1d1d1d1d1d1d1d1d1d1d1d1d1d1d1d1d1d1d1d1d1d1d1d1d1d1d1d1d1d1d1d1d1d1d1d1d1d1d1d1d1d1d1d1d1d1d1d1d1d1d1d1d1d1d1d1d1d1d1d1d1d1d1d1d1d1d1d1d1d1d1d1d1d1d1d1d1d1d1d1d1d1d00000000000000000000000000000000000000000000000000
1d1d1d1d1d1d1d1d1d1d1d1d1d1d1d1d1d1d1d1d1d1d1d1d1d1d1d1d1d1d1d1d1d1d1d1d1d1d1d1d1d1d1d1d1d1d1d1d1d1d1d1d1d1d1d1d1d1d1d1d1d1d1d1d1d1d1d1d1d1d1d1d1d1d1d1d1d1d1d1d1d1d1d1d1d1d1d1d1d1d1d1d1d1d1d1d1d1d1d1d1d1d1d00000000000000000000000000000000000000000000000000
